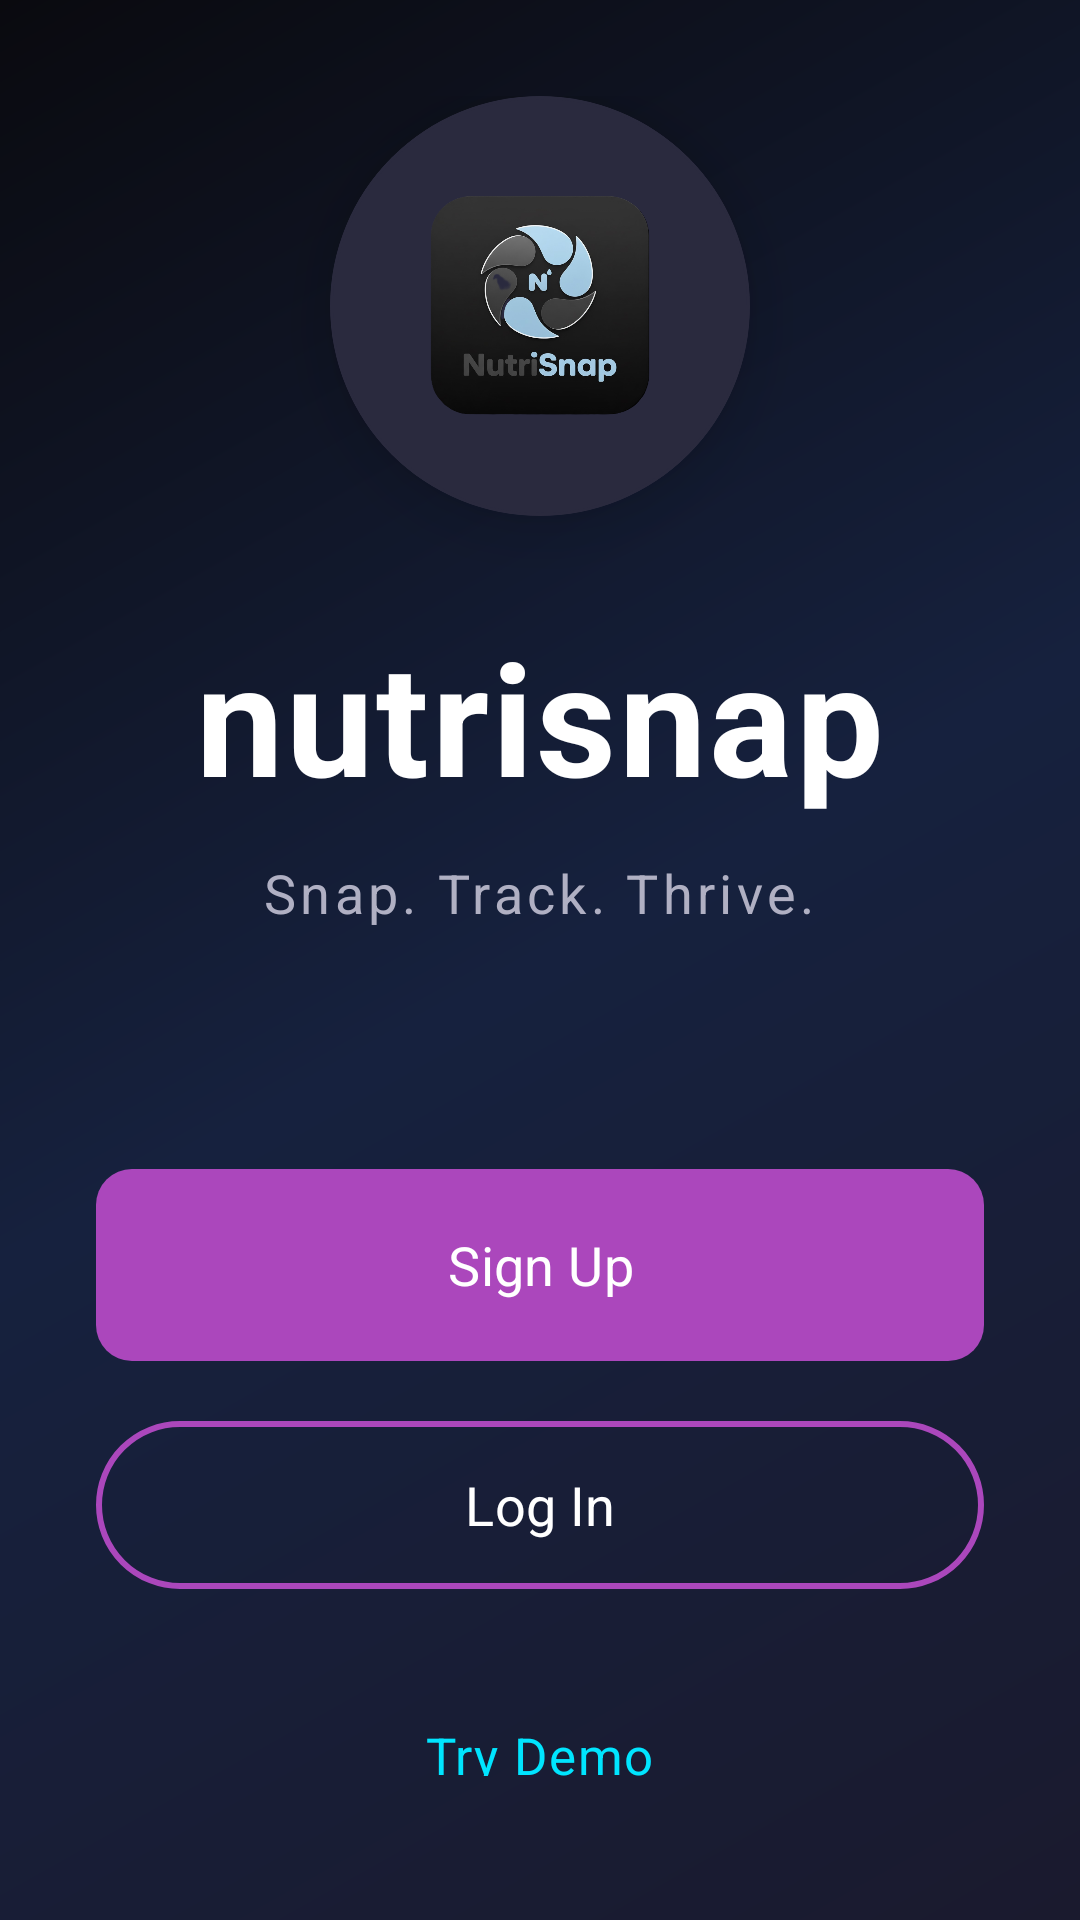

Layout XML and referenced resources for this Android screen:
<!-- AndroidManifest.xml: application theme Theme.Nutrisnap -->
<!-- res/layout/activity_welcome.xml -->
<?xml version="1.0" encoding="utf-8"?>
<LinearLayout xmlns:android="http://schemas.android.com/apk/res/android"
    xmlns:app="http://schemas.android.com/apk/res-auto"
    android:layout_width="match_parent"
    android:layout_height="match_parent"
    android:orientation="vertical"
    android:background="@drawable/gradient_phantom_background"
    android:padding="32dp"
    android:gravity="center">

    
    <com.google.android.material.card.MaterialCardView
        android:layout_width="140dp"
        android:layout_height="140dp"
        app:cardCornerRadius="70dp"
        app:cardElevation="12dp"
        app:cardBackgroundColor="@color/phantom_surface_elevated"
        android:layout_marginBottom="32dp">
        
        <ImageView
            android:layout_width="80dp"
            android:layout_height="80dp"
            android:src="@drawable/logo_image"
            android:layout_gravity="center"
            android:contentDescription="@string/app_name"/>
    </com.google.android.material.card.MaterialCardView>

    <TextView
        android:layout_width="wrap_content"
        android:layout_height="wrap_content"
        android:text="@string/app_name"
        android:textSize="52sp"
        android:fontFamily="sans-serif-medium"
        android:textStyle="bold"
        android:textColor="@color/phantom_text_primary"
        android:letterSpacing="0.02"
        android:layout_marginBottom="12dp"/>

    <TextView
        android:layout_width="wrap_content"
        android:layout_height="wrap_content"
        android:text="Snap. Track. Thrive."
        android:textSize="18sp"
        android:fontFamily="sans-serif-light"
        android:textColor="@color/phantom_text_secondary"
        android:layout_marginBottom="80dp"
        android:letterSpacing="0.08"
        android:gravity="center"/>

    
    <com.google.android.material.button.MaterialButton
        android:id="@+id/btnSignup"
        android:layout_width="match_parent"
        android:layout_height="64dp"
        android:text="Sign Up"
        android:textSize="18sp"
        android:fontFamily="sans-serif-medium"
        android:textAllCaps="false"
        android:textColor="@color/phantom_text_primary"
        android:background="@drawable/bg_button_phantom"
        android:layout_marginBottom="16dp"
        app:cornerRadius="32dp"
        app:elevation="6dp"/>

    
    <com.google.android.material.button.MaterialButton
        android:id="@+id/btnLogin"
        android:layout_width="match_parent"
        android:layout_height="64dp"
        android:text="Log In"
        android:textSize="18sp"
        android:fontFamily="sans-serif-medium"
        android:textAllCaps="false"
        style="@style/Widget.Material3.Button.OutlinedButton"
        android:textColor="@color/phantom_text_primary"
        app:strokeColor="@color/phantom_purple_light"
        app:strokeWidth="2dp"
        android:layout_marginBottom="24dp"
        app:cornerRadius="32dp"/>

    <TextView
        android:id="@+id/tvDemo"
        android:layout_width="wrap_content"
        android:layout_height="wrap_content"
        android:text="Try Demo"
        android:textSize="17sp"
        android:fontFamily="sans-serif"
        android:textColor="@color/phantom_accent_teal"
        android:padding="16dp"
        android:letterSpacing="0.03"/>

</LinearLayout>
<!-- resources referenced by this layout -->
<resources>
  <color name="phantom_accent_teal">#00E5FF</color>
  <color name="phantom_purple_light">#AB47BC</color>
  <color name="phantom_surface_elevated">#2A2A3E</color>
  <color name="phantom_text_primary">#FFFFFF</color>
  <color name="phantom_text_secondary">#B0B0C3</color>
  <!-- drawable bg_button_phantom (drawable) -->
  <?xml version="1.0" encoding="utf-8"?>
  <ripple xmlns:android="http://schemas.android.com/apk/res/android"
      android:color="@color/phantom_overlay_medium">
      <item>
          <shape android:shape="rectangle">
              <gradient
                  android:angle="135"
                  android:startColor="@color/phantom_purple_light"
                  android:endColor="@color/phantom_purple_medium"
                  android:type="linear" />
              <corners android:radius="12dp" />
          </shape>
      </item>
  </ripple>
  <!-- drawable gradient_phantom_background (drawable) -->
  <?xml version="1.0" encoding="utf-8"?>
  <shape xmlns:android="http://schemas.android.com/apk/res/android">
      <gradient
          android:angle="135"
          android:startColor="@color/phantom_bg_secondary"
          android:centerColor="@color/phantom_bg_tertiary"
          android:endColor="@color/phantom_bg_primary"
          android:type="linear" />
  </shape>
  <string name="app_name">nutrisnap</string>
  <style name="Theme.Nutrisnap" parent="Base.Theme.Nutrisnap" />
  <color name="phantom_overlay_medium">#33FFFFFF</color>
  <color name="phantom_purple_medium">#7B1FA2</color>
  <color name="phantom_bg_secondary">#1a1a2e</color>
  <color name="phantom_bg_tertiary">#16213e</color>
  <color name="phantom_bg_primary">#0a0a0f</color>
  <color name="phantom_accent_purple">#9C27B0</color>
  <color name="phantom_surface_card">#1F1F2E</color>
  <color name="phantom_text_tertiary">#6B6B7F</color>
  <style name="Widget.Nutrisnap.CardView" parent="Widget.Material3.CardView.Elevated">
          <item name="cardBackgroundColor">@color/phantom_surface_card</item>
          <item name="cardCornerRadius">16dp</item>
          <item name="cardElevation">4dp</item>
          <item name="strokeColor">@color/phantom_border_subtle</item>
          <item name="strokeWidth">1dp</item>
      </style>
  <style name="Widget.Nutrisnap.Button" parent="Widget.Material3.Button">
          <item name="backgroundTint">@color/phantom_purple_light</item>
          <item name="cornerRadius">12dp</item>
          <item name="android:textColor">@color/phantom_text_primary</item>
          <item name="android:fontFamily">sans-serif-medium</item>
      </style>
  <color name="phantom_border_subtle">#2A2A3E</color>
</resources>
